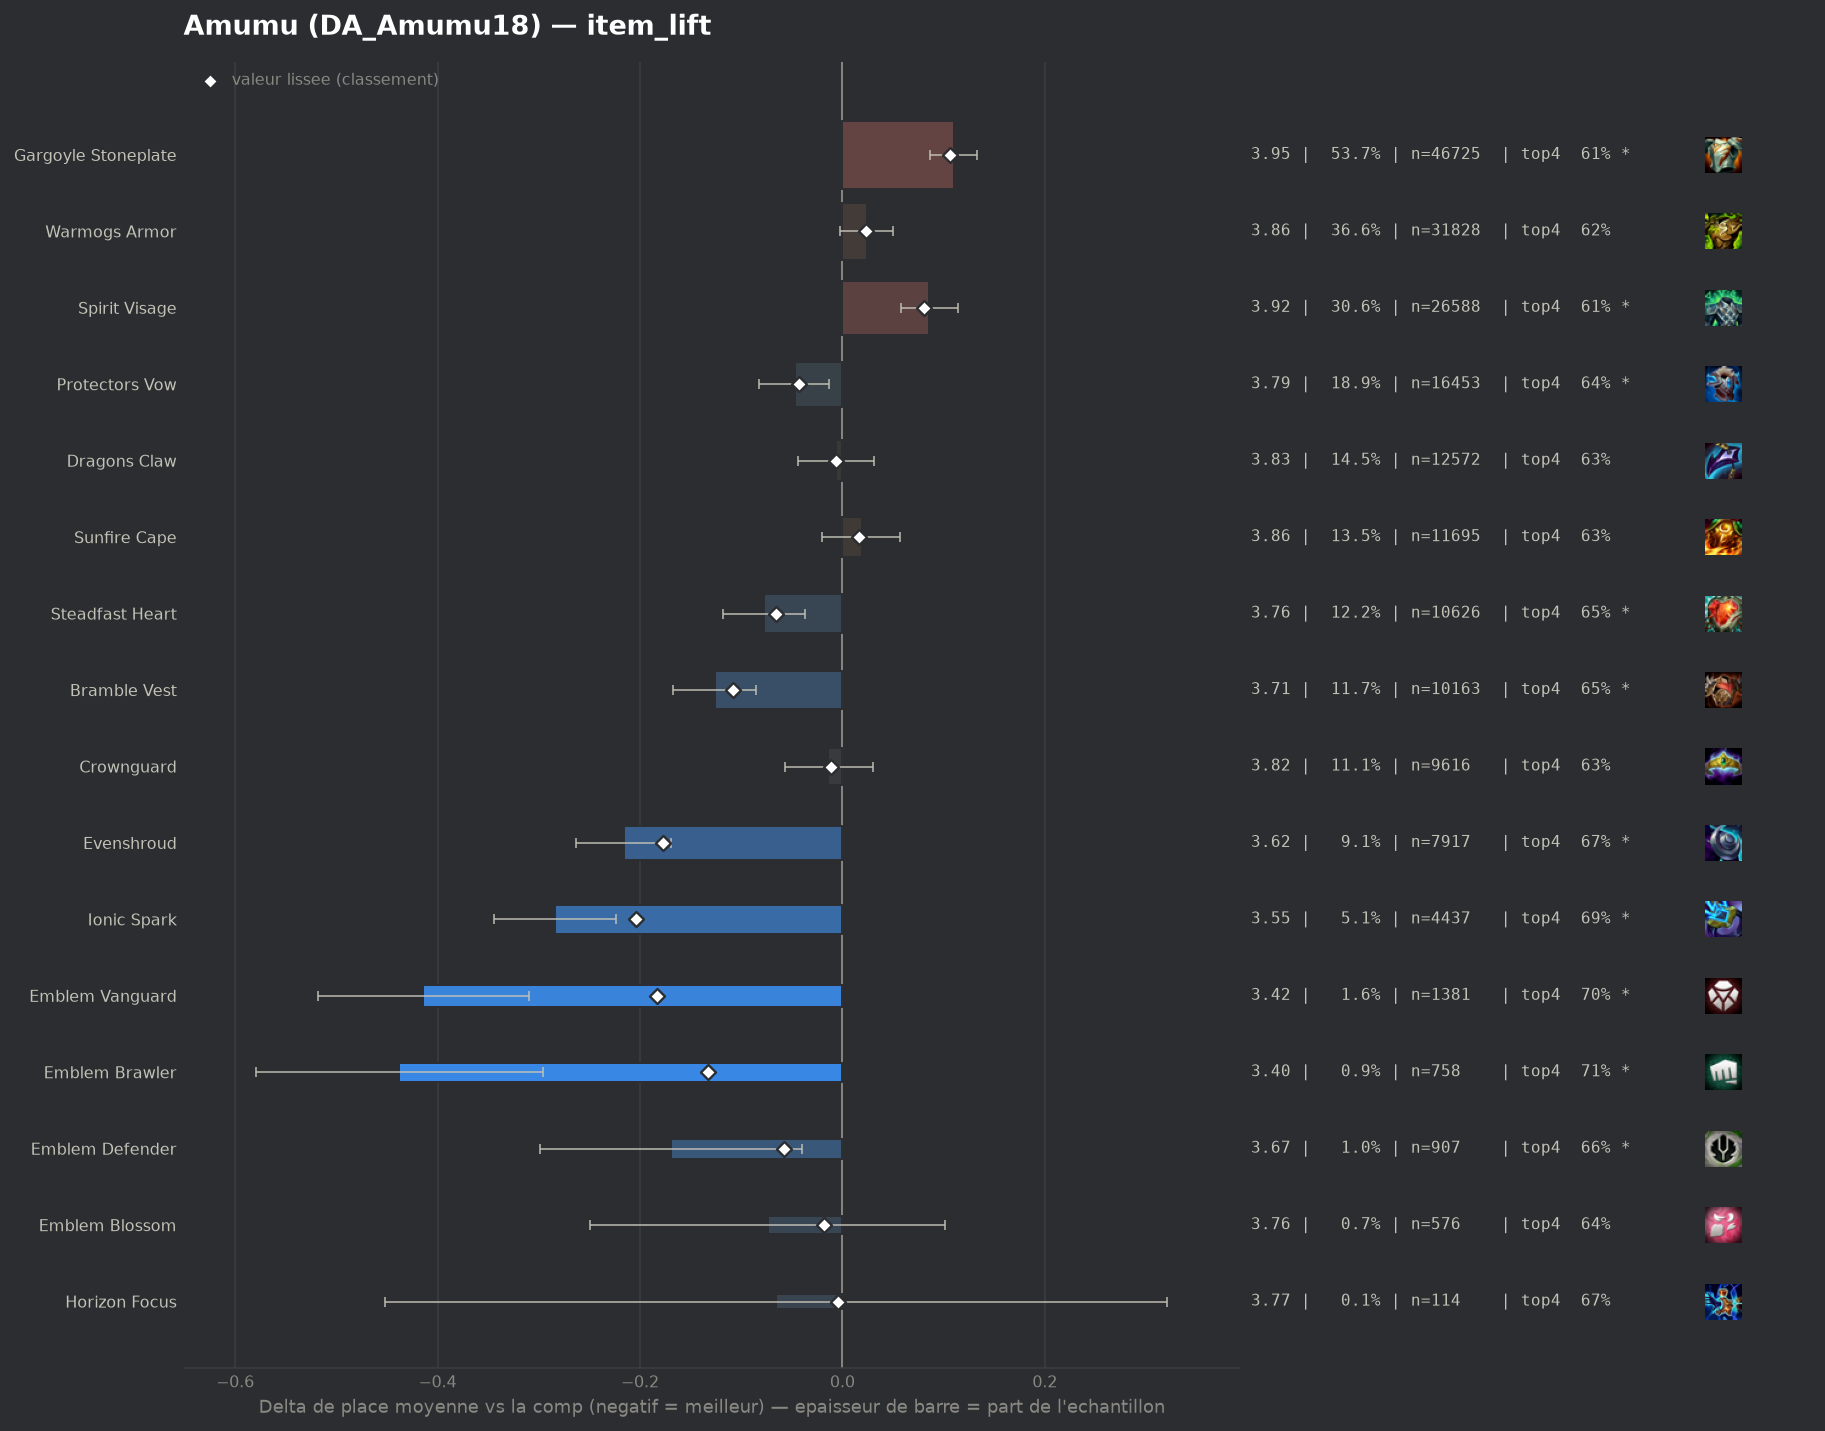

The file beside this chart, header and first rows:
group, label, n, share, avg_place, shrunk_avg, score, d_avg, d_avg_pess, impact, d_top4, win, top2, top4, sd, z, p, significant
pepite, Ionic Spark, 4437, 0.05104, 3.554, 3.633, -0.204, -0.284, -0.224, 0.0104, 0.0555, 0.1819, 0.3642, 0.6851, 1.978, -9.31, 0.0, True
pepite, Emblem Vanguard, 1381, 0.01589, 3.424, 3.654, -0.183, -0.414, -0.31, 0.0029, 0.0727, 0.1897, 0.3939, 0.7024, 1.961, -7.78, 0.0, True
populaire, Evenshroud, 7917, 0.09107, 3.622, 3.661, -0.177, -0.216, -0.169, 0.0161, 0.039, 0.1859, 0.3621, 0.6687, 2.046, -8.98, 0.0, True
pepite, Emblem Brawler, 758, 0.008719, 3.4, 3.705, -0.133, -0.438, -0.296, 0.0012, 0.0775, 0.2071, 0.409, 0.7071, 1.977, -6.07, 0.0, True
populaire, Bramble Vest, 10163, 0.1169, 3.711, 3.73, -0.108, -0.126, -0.085, 0.0126, 0.024, 0.1597, 0.329, 0.6536, 1.99, -6.03, 0.0, True
populaire, Steadfast Heart, 10626, 0.1222, 3.76, 3.771, -0.066, -0.077, -0.037, 0.0081, 0.0218, 0.1546, 0.3238, 0.6514, 2.021, -3.72, 0.0002, True
pepite, Emblem Defender, 907, 0.01043, 3.668, 3.779, -0.058, -0.169, -0.04, 0.0006, 0.0274, 0.1643, 0.3484, 0.6571, 1.984, -2.56, 0.01055, True
populaire, Protectors Vow, 16453, 0.1893, 3.79, 3.795, -0.043, -0.047, -0.013, 0.0081, 0.0069, 0.161, 0.3266, 0.6365, 2.049, -2.73, 0.00638, True
pepite, Emblem Blossom, 576, 0.006626, 3.764, 3.819, -0.018, -0.074, 0.0, 0.0001, 0.0058, 0.2066, 0.3351, 0.6354, 2.136, -0.82, 0.4096, False
populaire, Crownguard, 9616, 0.1106, 3.824, 3.826, -0.011, -0.014, 0.0, 0.0013, 0.0006, 0.1579, 0.3223, 0.6303, 2.063, -0.61, 0.5404, False
populaire, Dragons Claw, 12572, 0.1446, 3.831, 3.832, -0.006, -0.006, 0.0, 0.0008, 0.0003, 0.1439, 0.3082, 0.63, 2.005, -0.33, 0.74, False
pepite, Horizon Focus, 114, 0.001311, 3.772, 3.833, -0.004, -0.066, 0.0, 0.0, 0.037, 0.1667, 0.2982, 0.6667, 2.103, -0.33, 0.7393, False
, Steraks Gage, 987, 0.01135, 3.839, 3.838, 0.001, 0.001, 0.0, -0.0, -0.0015, 0.1631, 0.3181, 0.6282, 2.098, 0.02, 0.9833, False
, Bloodthirster, 50, 0.0005751, 3.92, 3.84, 0.002, 0.083, 0.0, -0.0, -0.0097, 0.12, 0.32, 0.62, 2.096, 0.28, 0.7808, False
, Adaptive Helm, 6257, 0.07197, 3.848, 3.846, 0.008, 0.01, 0.0, -0.0006, -0.006, 0.155, 0.3206, 0.6236, 2.07, 0.38, 0.7021, False
, Emblem Elderwood, 322, 0.003704, 3.888, 3.845, 0.008, 0.051, 0.0, -0.0, -0.0334, 0.1925, 0.3354, 0.5963, 2.191, 0.41, 0.6785, False
, Warmogs Armor Radiant, 65, 0.0007477, 4.262, 3.853, 0.015, 0.424, 0.0, -0.0, -0.0758, 0.1077, 0.2154, 0.5538, 2.017, 1.69, 0.09028, False
populaire, Sunfire Cape, 11695, 0.1345, 3.856, 3.854, 0.016, 0.019, 0.0, -0.0022, -0.0025, 0.1384, 0.3033, 0.6272, 2.003, 0.94, 0.3492, False
populaire, Warmogs Armor, 31828, 0.3661, 3.862, 3.86, 0.023, 0.024, 0.0, -0.0084, -0.0072, 0.1485, 0.3064, 0.6225, 2.033, 1.82, 0.06922, False
, Lightshield Crest, 512, 0.00589, 3.943, 3.862, 0.024, 0.106, 0.0, -0.0001, -0.0281, 0.1387, 0.2969, 0.6016, 2.027, 1.18, 0.2387, False
, Titans Resolve, 70, 0.0008052, 4.586, 3.866, 0.029, 0.748, 0.312, -0.0, -0.1011, 0.0429, 0.1571, 0.5286, 1.863, 3.36, 0.00078, True
, The Indomitable, 619, 0.00712, 3.963, 3.87, 0.033, 0.125, 0.0, -0.0002, -0.0303, 0.126, 0.2892, 0.5994, 2.008, 1.55, 0.1218, False
, Void Gauntlet, 122, 0.001403, 4.352, 3.871, 0.034, 0.515, 0.142, -0.0, -0.1051, 0.0984, 0.2377, 0.5246, 2.1, 2.71, 0.00679, True
, Gargoyle Stoneplate Radiant, 78, 0.0008972, 4.628, 3.871, 0.034, 0.791, 0.345, -0.0, -0.1168, 0.0513, 0.2051, 0.5128, 2.007, 3.48, 0.00051, True
, Moguls Mail, 1036, 0.01192, 3.935, 3.874, 0.037, 0.098, 0.0, -0.0004, -0.0254, 0.1477, 0.2934, 0.6042, 2.06, 1.52, 0.1285, False
, Aegis Of Dusk, 227, 0.002611, 4.163, 3.875, 0.038, 0.325, 0.077, -0.0001, -0.0614, 0.0925, 0.2335, 0.5683, 1.911, 2.56, 0.01039, True
, Hullcrusher, 146, 0.001679, 4.349, 3.877, 0.04, 0.512, 0.187, -0.0001, -0.0954, 0.1027, 0.2055, 0.5342, 2.002, 3.09, 0.00203, True
, Aegis Of Dawn, 381, 0.004383, 4.152, 3.894, 0.057, 0.315, 0.104, -0.0002, -0.0496, 0.1207, 0.2598, 0.5801, 2.093, 2.93, 0.0034, True
populaire, Spirit Visage, 26588, 0.3058, 3.924, 3.919, 0.081, 0.086, 0.058, -0.0248, -0.0156, 0.1388, 0.2933, 0.614, 2.03, 6.06, 0.0, True
populaire, Gargoyle Stoneplate, 46725, 0.5375, 3.947, 3.943, 0.106, 0.11, 0.087, -0.057, -0.0233, 0.1401, 0.2906, 0.6064, 2.043, 9.38, 0.0, True
, Component Negatron Cloak, 385, 0.004429, 4.61, 3.978, 0.14, 0.773, 0.561, -0.0006, -0.1336, 0.0961, 0.1792, 0.4961, 2.115, 7.16, 0.0, True
, Component Chain Vest, 521, 0.005993, 4.662, 4.028, 0.19, 0.825, 0.632, -0.0011, -0.1652, 0.1094, 0.215, 0.4645, 2.237, 8.39, 0.0, True
, Component Giants Belt, 973, 0.01119, 4.746, 4.164, 0.326, 0.909, 0.771, -0.0036, -0.1898, 0.0915, 0.1891, 0.4399, 2.174, 12.97, 0.0, True
